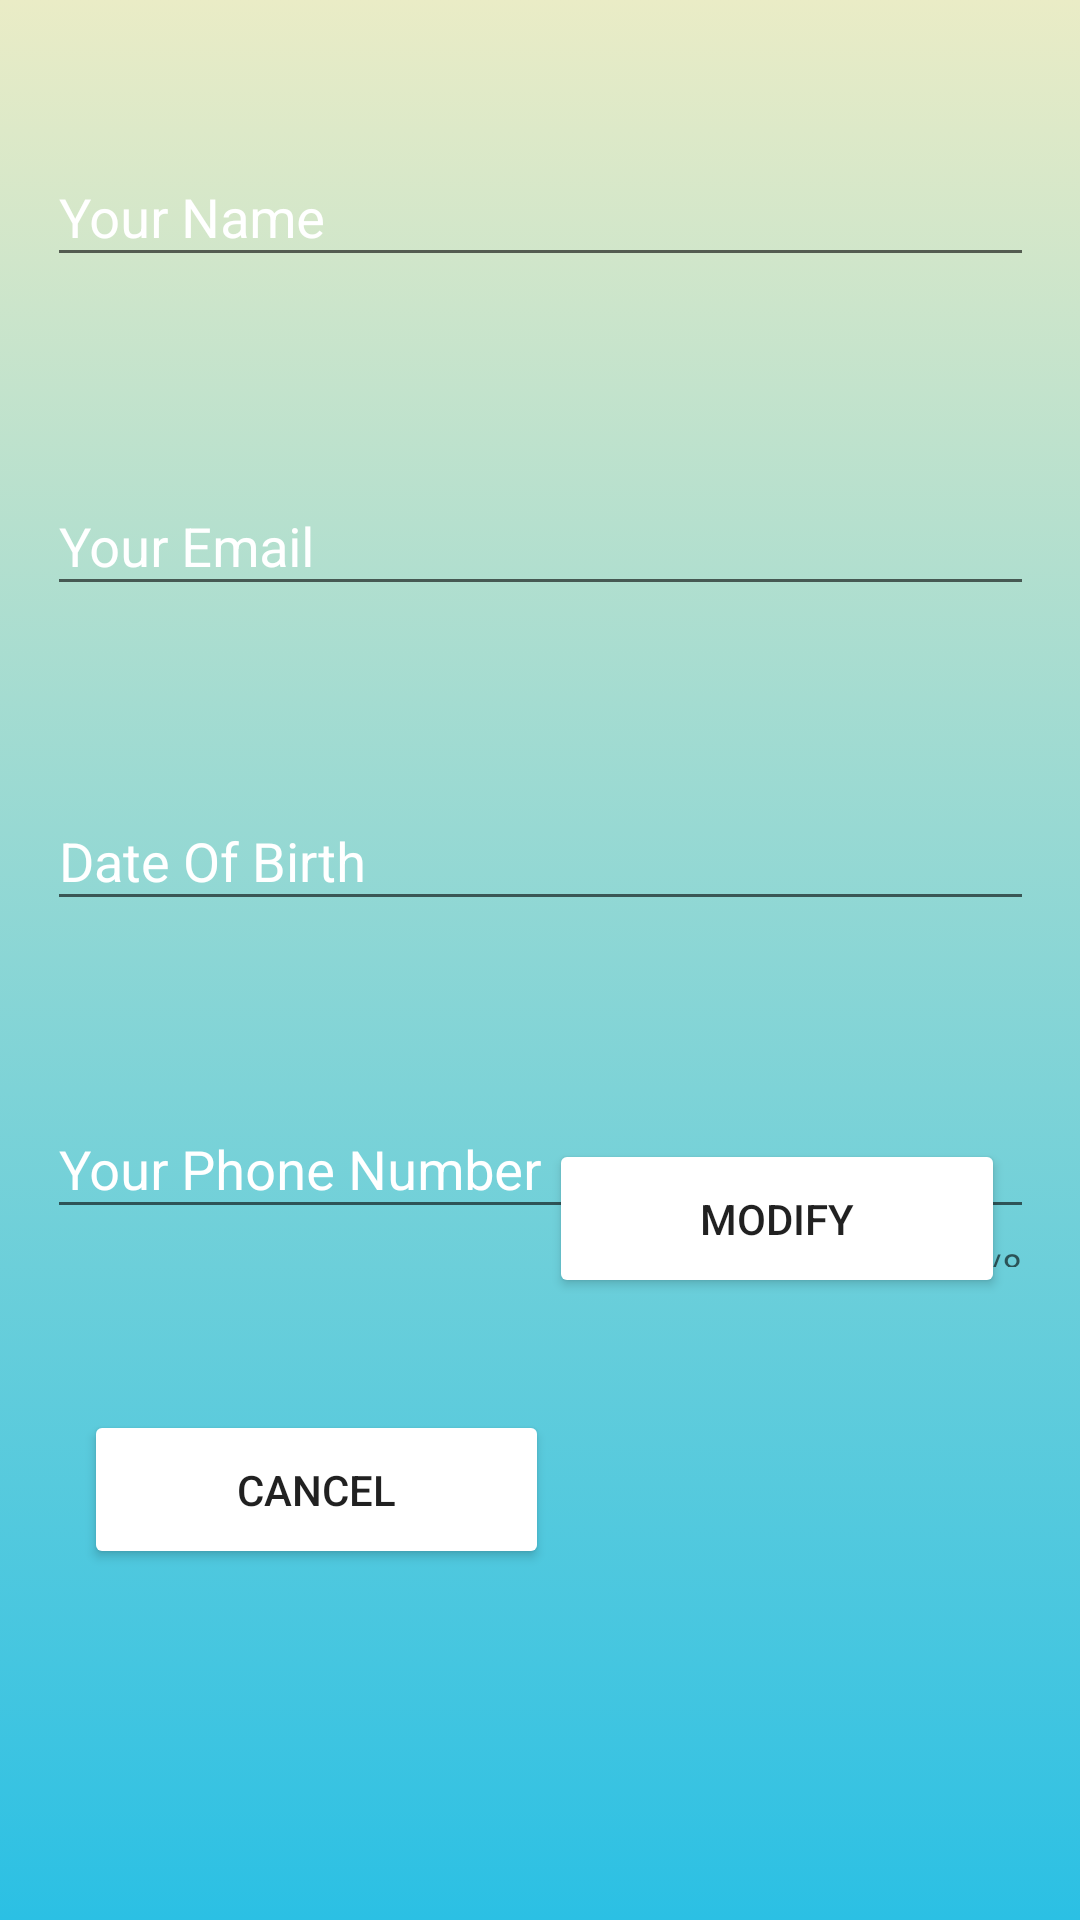

Here is an Android app screen rendered from its layout file. Give the layout XML and the strings, colors and styles it references.
<!-- AndroidManifest.xml: application theme AppTheme -->
<!-- res/layout/activity_edit_user.xml -->
<?xml version="1.0" encoding="utf-8"?>
<android.support.constraint.ConstraintLayout xmlns:android="http://schemas.android.com/apk/res/android"
    xmlns:app="http://schemas.android.com/apk/res-auto"
    xmlns:tools="http://schemas.android.com/tools"
    android:layout_width="match_parent"
    android:layout_height="match_parent"
    tools:context=".EditUserActivity"
    android:background="@drawable/gradientselector">


    <Button
        android:id="@+id/btn_modify"
        android:layout_width="152dp"
        android:layout_height="53dp"
        android:layout_marginBottom="8dp"
        android:layout_marginEnd="8dp"
        android:layout_marginStart="8dp"
        android:layout_marginTop="356dp"
        android:onClick="editUser"
        android:text="Modify"
        android:backgroundTint="@android:color/white"
        app:layout_constraintBottom_toBottomOf="parent"
        app:layout_constraintEnd_toEndOf="parent"
        app:layout_constraintHorizontal_bias="0.912"
        app:layout_constraintStart_toStartOf="parent"
        app:layout_constraintTop_toTopOf="parent"
        app:layout_constraintVertical_bias="0.106" />

    <android.support.design.widget.TextInputLayout
        android:id="@+id/nameInput"
        android:layout_width="329dp"
        android:layout_height="65dp"
        android:layout_marginBottom="8dp"
        android:layout_marginEnd="8dp"
        android:layout_marginStart="8dp"
        android:layout_marginTop="40dp"
        android:textColorHint="#FFFFFF"
        app:layout_constraintBottom_toBottomOf="parent"
        app:layout_constraintEnd_toEndOf="parent"
        app:layout_constraintHorizontal_bias="0.512"
        app:layout_constraintStart_toStartOf="parent"
        app:layout_constraintTop_toTopOf="parent"
        app:layout_constraintVertical_bias="0.0">

        <android.support.design.widget.TextInputEditText
            android:id="@+id/name"
            android:layout_width="match_parent"
            android:layout_height="wrap_content"
            android:hint="Your Name"
            android:visibility="visible" />
    </android.support.design.widget.TextInputLayout>

    <android.support.design.widget.TextInputLayout
        android:id="@+id/emailInput"
        android:layout_width="329dp"
        android:layout_height="64dp"
        android:textColorHint="#FFFFFF"
        android:layout_marginBottom="8dp"
        android:layout_marginTop="8dp"
        app:layout_constraintBottom_toBottomOf="parent"
        app:layout_constraintEnd_toEndOf="parent"
        app:layout_constraintHorizontal_bias="0.509"
        app:layout_constraintStart_toStartOf="parent"
        app:layout_constraintTop_toTopOf="parent"
        app:layout_constraintVertical_bias="0.253">

        <AutoCompleteTextView
            android:id="@+id/email"
            android:layout_width="match_parent"
            android:layout_height="wrap_content"
            android:completionThreshold="1"
            android:focusable="true"
            android:hint="Your Email"
            />

    </android.support.design.widget.TextInputLayout>

    <android.support.design.widget.TextInputLayout
        android:id="@+id/textInputLayout2"
        android:layout_width="329dp"
        android:layout_height="65dp"
        android:layout_marginBottom="8dp"
        android:layout_marginEnd="8dp"
        android:layout_marginStart="8dp"
        android:layout_marginTop="8dp"
        android:clickable="true"
        android:textColorHint="#FFFFFF"
        app:layout_constraintBottom_toBottomOf="parent"
        app:layout_constraintEnd_toEndOf="parent"
        app:layout_constraintHorizontal_bias="0.512"
        app:layout_constraintStart_toStartOf="parent"
        app:layout_constraintTop_toTopOf="parent"
        app:layout_constraintVertical_bias="0.441">

        <android.support.design.widget.TextInputEditText
            android:id="@+id/dob"
            android:layout_width="match_parent"
            android:layout_height="wrap_content"
            android:focusable="false"
            android:focusableInTouchMode="false"
            android:hint="Date Of Birth"
            android:clickable="true"
            android:inputType="date" />
    </android.support.design.widget.TextInputLayout>

    <android.support.design.widget.TextInputLayout
        android:layout_width="329dp"
        android:layout_height="65dp"
        android:layout_marginBottom="8dp"
        android:layout_marginEnd="8dp"
        android:layout_marginStart="8dp"
        android:layout_marginTop="8dp"
        android:textColorHint="#FFFFFF"
        app:counterEnabled="true"
        app:counterMaxLength="8"
        app:errorEnabled="true"
        app:errorTextAppearance="@style/errorNotice"
        app:layout_constraintBottom_toBottomOf="parent"
        app:layout_constraintEnd_toEndOf="parent"
        app:layout_constraintStart_toStartOf="parent"
        app:layout_constraintTop_toTopOf="parent"
        app:layout_constraintVertical_bias="0.625">

        <android.support.design.widget.TextInputEditText
            android:id="@+id/phoneNum"
            android:layout_width="match_parent"
            android:layout_height="wrap_content"
            android:hint="Your Phone Number"
            android:inputType="phone"/>
    </android.support.design.widget.TextInputLayout>

    <Button
        android:id="@+id/cancel"
        android:layout_width="155dp"
        android:layout_height="53dp"
        android:layout_marginBottom="8dp"
        android:layout_marginEnd="8dp"
        android:layout_marginStart="28dp"
        android:layout_marginTop="8dp"
        android:onClick="cancel"
        android:text="Cancel"
        android:backgroundTint="@android:color/white"
        app:layout_constraintBottom_toBottomOf="parent"
        app:layout_constraintEnd_toEndOf="parent"
        app:layout_constraintHorizontal_bias="0.0"
        app:layout_constraintStart_toStartOf="parent"
        app:layout_constraintTop_toTopOf="parent"
        app:layout_constraintVertical_bias="0.809" />


</android.support.constraint.ConstraintLayout>
<!-- resources referenced by this layout -->
<resources>
  <!-- drawable gradientselector (drawable) -->
  <?xml version="1.0" encoding="utf-8"?>
  <selector xmlns:android="http://schemas.android.com/apk/res/android">
      <item>
          <shape>
              <gradient
                  android:angle="90"
                  android:startColor="#2BC0E4"
                  android:endColor="#EAECC6"
                  android:type="linear"/>
          </shape>
      </item>
  </selector>
  <style name="errorNotice" parent="Theme.AppCompat.Light.NoActionBar">
          <item name="android:textStyle">bold</item>
          <item name="android:textColor">#ffff00</item>
          <item name="android:textSize">20sp</item>
      </style>
  <style name="AppTheme" parent="Theme.AppCompat.Light.DarkActionBar">
          
          <item name="colorPrimary">@color/colorPrimary</item>
          <item name="colorPrimaryDark">@color/colorPrimaryDark</item>
          <item name="colorAccent">@color/colorAccent</item>
  
      </style>
  <!-- not gathered from this repository: default colours our renderer supplied (Android Studio template values) -->
  <color name="colorPrimary">#FF6200EE</color>
  <color name="colorPrimaryDark">#FF3700B3</color>
  <color name="colorAccent">#FF03DAC5</color>
</resources>
